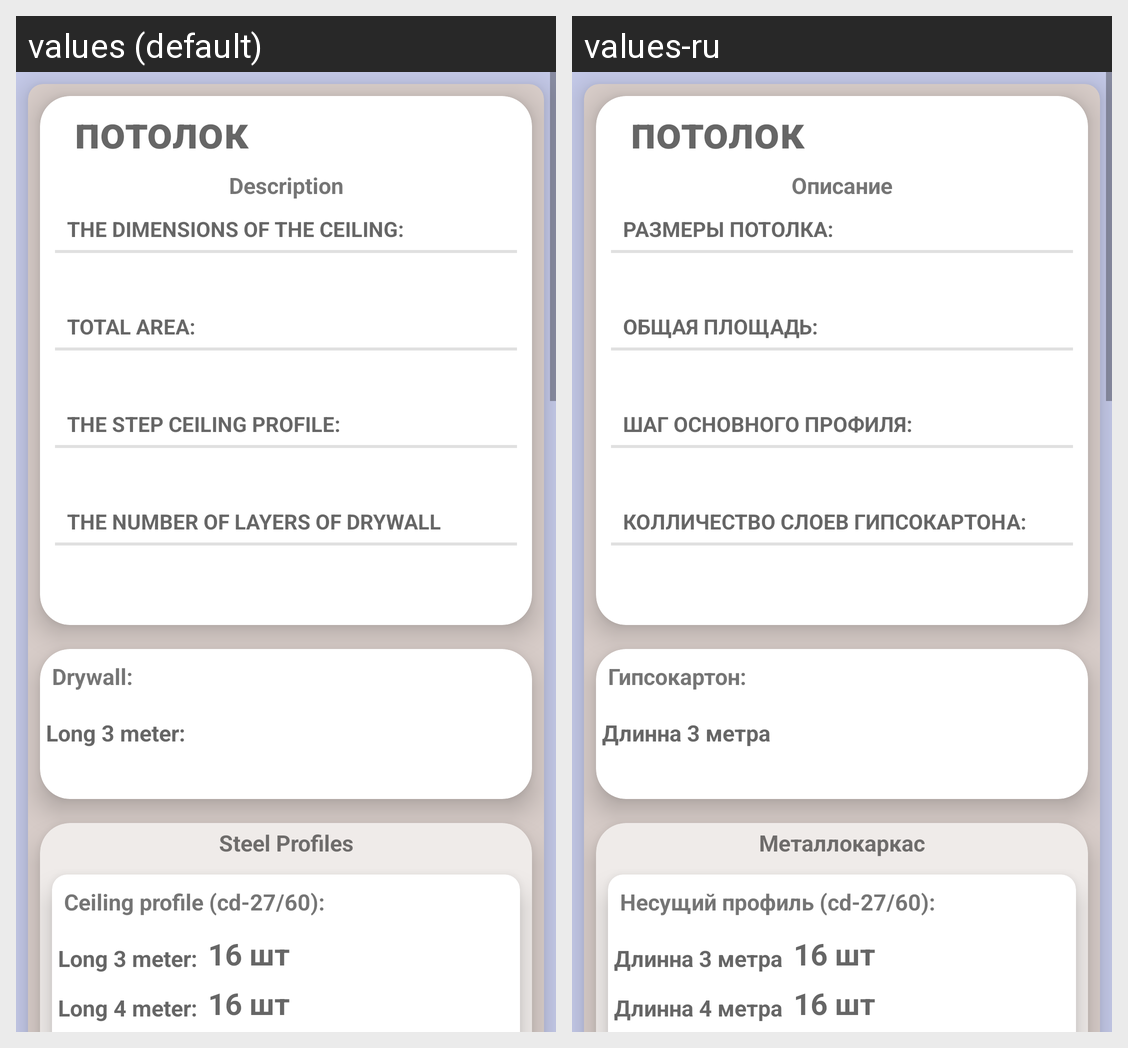

The same Android screen rendered under two of its app's locales, left to right. List the strings drawn on it with the default value and each locale's translation.
Android screen res/layout/fragment_pager_item.xml rendered under 2 locales, left to right: values (default), values-ru. Device: Nexus 5 (rendered at 1080×1920; each locale shown at half size, 540×960, under a caption strip naming it); theme AppTheme.
Strings drawn on this screen, with the default value and each locale's value (text and hints the layout hard-codes, and strings that could not be matched under every locale, appear in the picture but are not listed):

description_string
  values: Description
  values-ru: Описание

sizes_title
  values: The dimensions of the ceiling:
  values-ru: Размеры потолка:

title_area
  values: Total area:
  values-ru: Общая площадь:

title_cd_step
  values: The step ceiling profile:
  values-ru: шаг основного профиля:

title_panel_layers
  values: The number of layers of drywall
  values-ru: колличество слоев гипсокартона:

title_panels
  values: Drywall:
  values-ru: Гипсокартон:

sub_title_size_3
  values: Long 3 meter:
  values-ru: Длинна 3 метра

steel_profile_title
  values: Steel Profiles
  values-ru: Металлокаркас

title_cd
  values: Ceiling profile (сd-27/60):
  values-ru: Несущий профиль (сd-27/60):

sub_title_size_4
  values: Long 4 meter:
  values-ru: Длинна 4 метра
